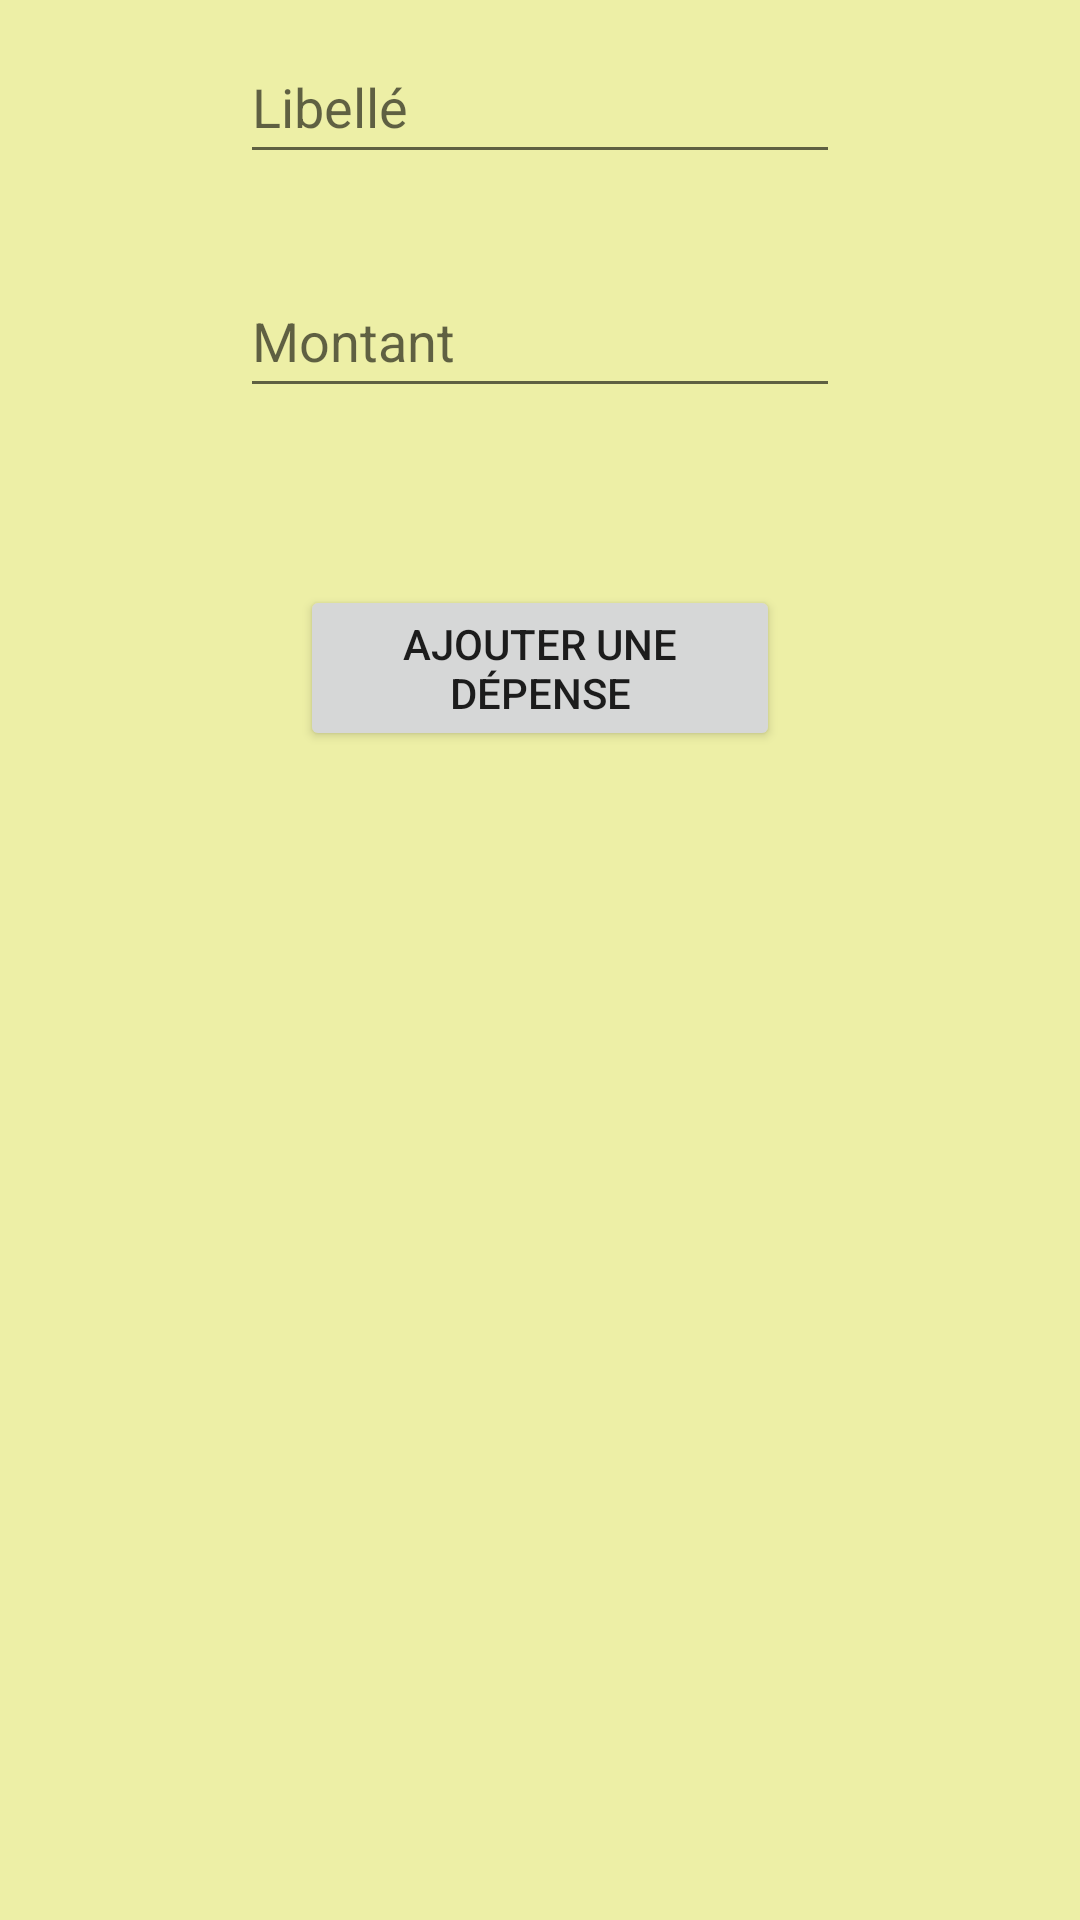

Here is an Android app screen rendered from its layout file. Give the layout XML and the strings, colors and styles it references.
<!-- AndroidManifest.xml: application theme Theme.PartyMaker -->
<!-- res/layout/pop_up_ajout_ardoise.xml -->
<?xml version="1.0" encoding="utf-8"?>
<RelativeLayout xmlns:android="http://schemas.android.com/apk/res/android"
    xmlns:tools="http://schemas.android.com/tools"
    android:orientation="vertical"
    android:layout_width="300dp"
    android:layout_height="300dp"
    android:background="#61CFD517">

    <EditText
        android:id="@+id/editTextNomDepense"
        android:layout_width="200dp"
        android:layout_height="wrap_content"
        android:layout_centerHorizontal="true"
        android:layout_marginTop="10dp"
        android:autofillHints="emailAddress"
        android:hint="Libellé"
        android:inputType="text"
        android:minHeight="48dp"
        tools:ignore="HardcodedText" />

    <EditText
        android:id="@+id/editTextSommeDepense"
        android:layout_width="200dp"
        android:layout_height="wrap_content"
        android:layout_below="@+id/editTextNomDepense"
        android:layout_centerHorizontal="true"
        android:layout_marginTop="30dp"
        android:autofillHints="name"
        android:fontFamily="sans-serif"
        android:hint="Montant "
        android:inputType="numberDecimal"
        android:minHeight="48dp"
        tools:ignore="HardcodedText" />

    <Button
        android:id="@+id/buttonDialogInvite"
        android:layout_width="160dp"
        android:layout_height="wrap_content"
        android:layout_below="@+id/editTextSommeDepense"
        android:layout_centerHorizontal="true"
        android:layout_marginTop="59dp"
        android:text="Ajouter une dépense"
        tools:ignore="HardcodedText" />

</RelativeLayout>
<!-- resources referenced by this layout -->
<resources>
  <style name="Theme.PartyMaker" parent="Theme.MaterialComponents.DayNight.NoActionBar">
          
          <item name="colorPrimary">@color/black</item>
          <item name="colorPrimaryVariant">@color/black</item>
          <item name="colorOnPrimary">@color/white</item>
          
          <item name="colorSecondary">@color/white</item>
          <item name="colorSecondaryVariant">@color/white</item>
          <item name="colorOnSecondary">@color/black</item>
          
          <item name="android:statusBarColor" tools:targetApi="l">?attr/colorPrimaryVariant</item>
          
      </style>
  <color name="black">#FF000000</color>
  <color name="white">#FFFFFFFF</color>
</resources>
